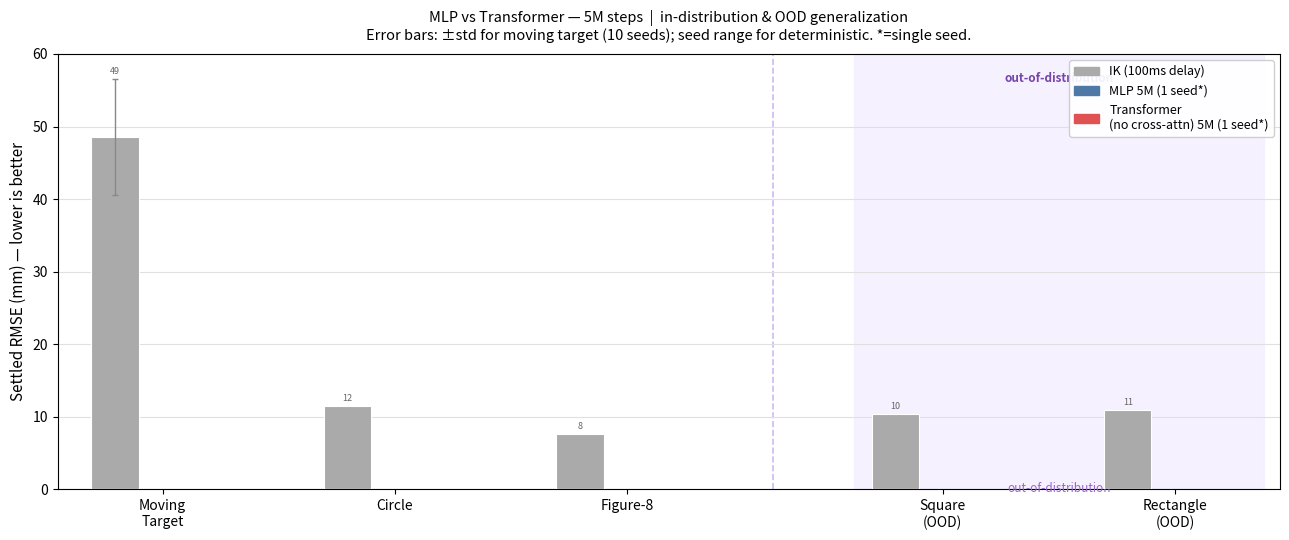

Recreate this plot in Python.
"""Per-trajectory RMSE bar chart: IK vs MLP@5M vs Transformer@5M (2-seed means ± range).

Includes both in-distribution trajectories (MT, CI, F8) and OOD (square, rectangle).
OOD trajectories have a shaded background to distinguish them visually.

Usage:
    python scripts/make_comparison_bars.py
    python scripts/make_comparison_bars.py --out results/figures
"""
import argparse
import json
import pathlib
import numpy as np
import matplotlib.pyplot as plt
import matplotlib.patches as mpatches

# ── model registry ────────────────────────────────────────────────────────────
MODELS = {
    "mlp": {
        "label": "MLP",
        "color": "#4e79a7",
        # multi-seed ablation.json dirs (10-seed MT averaging)
        "indist_eval_dirs": [
            "results/eval/mlp_5M_s42_multi",
            "results/eval/mlp_5M_s1_multi",
        ],
        # per-model OOD ablation.json dirs (single seed, deterministic)
        "ood_eval_dirs": [
            "results/sweep/rs012_5M/eval_ood",
            "results/sweep/rs012_seed1_5M/eval_ood",
        ],
    },
    "transformer": {
        "label": "Transformer\n(no cross-attn)",
        "color": "#e05252",
        "indist_eval_dirs": [
            "results/eval/tfm_5M_s42_multi",
            "results/eval/tfm_5M_s1_multi",   # populated after s1 training completes
        ],
        "ood_eval_dirs": [
            "results/main_runs/tfm_no_xattn_5M_s42/eval_ood",
            "results/main_runs/tfm_no_xattn_5M_s1/eval_ood",  # after s1 completes
        ],
    },
}

INDIST_TRAJS  = ["moving_target", "circle", "figure8"]
OOD_TRAJS     = ["square", "rectangle"]
ALL_TRAJS     = INDIST_TRAJS + OOD_TRAJS
TRAJ_LABELS   = ["Moving\nTarget", "Circle", "Figure‑8", "Square\n(OOD)", "Rectangle\n(OOD)"]

# IK baseline from multi-seed eval (consistent seed=0 for OOD)
IK_MM = {
    "moving_target": 48.6,   # 10-seed mean
    "circle":        11.5,
    "figure8":        7.7,
    "square":        10.4,   # seed=0
    "rectangle":     10.9,   # seed=0
}
IK_STD = {"moving_target": 8.0}   # only MT has meaningful stochastic variance


def load_eval(eval_dir: str) -> dict | None:
    json_p = pathlib.Path(eval_dir) / "ablation.json"
    if not json_p.exists():
        return None
    return json.loads(json_p.read_text())


def get_rmse(data: dict, traj: str) -> tuple[float | None, float | None]:
    """Return (mean, std_or_None) from an ablation.json entry."""
    t = data.get(traj, {})
    mean = t.get("residual_settled_rmse_mm")
    std  = t.get("residual_settled_rmse_mm_std")
    return mean, std


def collect_results(arch_cfg: dict) -> dict:
    """Collect per-trajectory (mean, std) lists across all eval dirs for an arch."""
    results = {t: [] for t in ALL_TRAJS}

    for eval_dir in arch_cfg.get("indist_eval_dirs", []):
        data = load_eval(eval_dir)
        if data is None:
            continue
        for traj in INDIST_TRAJS:
            mean, std = get_rmse(data, traj)
            if mean is not None:
                results[traj].append((mean, std))

    for eval_dir in arch_cfg.get("ood_eval_dirs", []):
        data = load_eval(eval_dir)
        if data is None:
            continue
        for traj in OOD_TRAJS:
            mean, std = get_rmse(data, traj)
            if mean is not None:
                results[traj].append((mean, std))

    return results


def main():
    ap = argparse.ArgumentParser()
    ap.add_argument("--out", default="results/figures")
    args = ap.parse_args()

    out_dir = pathlib.Path(args.out)
    out_dir.mkdir(parents=True, exist_ok=True)

    arch_results = {arch: collect_results(cfg) for arch, cfg in MODELS.items()}

    # ── layout ────────────────────────────────────────────────────────────────
    n_traj  = len(ALL_TRAJS)
    n_arch  = len(MODELS)
    bar_w   = 0.20
    gap     = 0.08
    group_w = gap + (n_arch + 1) * bar_w  # +1 for IK bar
    x_base  = np.arange(n_traj, dtype=float) * (group_w + 0.30)

    # Widen gap between in-dist and OOD groups
    ood_start = len(INDIST_TRAJS)
    x_base[ood_start:] += 0.35

    offsets = np.linspace(-(n_arch) * bar_w / 2,
                           (n_arch) * bar_w / 2,
                           n_arch + 1)   # includes IK slot at offsets[0]

    fig, ax = plt.subplots(figsize=(13, 5.5))
    fig.patch.set_facecolor("white")
    ax.set_facecolor("white")

    # OOD shaded background
    ood_left  = x_base[ood_start] - group_w * 0.55
    ood_right = x_base[-1] + group_w * 0.55
    ax.axvspan(ood_left, ood_right, color="#f5f0ff", zorder=0, alpha=0.9)
    ax.text((ood_left + ood_right) / 2, ax.get_ylim()[1] if ax.get_ylim()[1] > 0 else 50,
            "out-of-distribution", ha="center", va="top",
            fontsize=8.5, color="#9966cc", style="italic")

    legend_patches = []
    ik_color = "#aaaaaa"

    # IK bars
    for i, traj in enumerate(ALL_TRAJS):
        ik_val = IK_MM[traj]
        ik_std = IK_STD.get(traj)
        xi = x_base[i] + offsets[0]
        yerr = [[ik_std], [ik_std]] if ik_std else None
        ax.bar(xi, ik_val, width=bar_w, color=ik_color, edgecolor="white",
               lw=0.8, zorder=3, yerr=yerr,
               error_kw=dict(ecolor="#888888", lw=1.0, capsize=2.5, capthick=1.0))
        top = ik_val + (ik_std if ik_std else 0)
        ax.text(xi, top + 0.4, f"{ik_val:.0f}",
                ha="center", va="bottom", fontsize=6.5, color="#666666")
    legend_patches.append(mpatches.Patch(color=ik_color, label="IK (100ms delay)"))

    # Model bars
    for j, (arch, cfg) in enumerate(MODELS.items()):
        color = cfg["color"]
        label = cfg["label"]
        x_pos = x_base + offsets[j + 1]

        res       = arch_results[arch]
        n_indist  = min(len(res[t]) for t in INDIST_TRAJS) if INDIST_TRAJS else 0
        n_ood     = min(len(res[t]) for t in OOD_TRAJS)    if OOD_TRAJS    else 0
        has2_indist = n_indist >= 2
        has2_ood    = n_ood >= 2

        for i, traj in enumerate(ALL_TRAJS):
            entries = res[traj]
            if not entries:
                continue

            means = [e[0] for e in entries]
            stds  = [e[1] for e in entries if e[1] is not None]
            grand = float(np.mean(means))

            # Error bar strategy:
            # - stochastic (MT): mean ± mean_std across seeds
            # - deterministic multi-seed: inter-seed range
            yerr = None
            if stds:
                s = float(np.mean(stds))
                yerr = [[s], [s]]
            elif len(means) >= 2:
                yerr = [[grand - min(means)], [max(means) - grand]]

            top = grand + (yerr[1][0] if yerr else 0)
            ax.bar(x_pos[i], grand, width=bar_w, color=color, edgecolor="white",
                   lw=0.8, zorder=3, yerr=yerr,
                   error_kw=dict(ecolor="#333333", lw=1.1, capsize=2.5, capthick=1.1))

            is_ood  = traj in OOD_TRAJS
            has2    = has2_ood if is_ood else has2_indist
            suffix  = "" if has2 else "*"
            ax.text(x_pos[i], top + 0.35, f"{grand:.1f}{suffix}",
                    ha="center", va="bottom", fontsize=7,
                    color="#111111", fontweight="bold")

        # Seeds annotation for legend
        indist_note = f"2 seeds" if has2_indist else "1 seed*"
        ood_note    = f"2 seeds" if has2_ood    else "1 seed*"
        seeds_note  = indist_note if indist_note == ood_note else f"{indist_note} / OOD {ood_note}"
        legend_patches.append(mpatches.Patch(color=color,
                                              label=f"{label} 5M ({seeds_note})"))

    # Divider line between in-dist and OOD
    mid = (x_base[ood_start - 1] + x_base[ood_start]) / 2 - 0.05
    ax.axvline(mid, color="#ccbbee", lw=1.2, ls="--", zorder=1)

    ax.set_xticks(x_base)
    ax.set_xticklabels(TRAJ_LABELS, fontsize=10)
    ax.set_ylabel("Settled RMSE (mm) — lower is better", fontsize=11)
    ax.set_title("MLP vs Transformer — 5M steps  |  in-distribution & OOD generalization\n"
                 "Error bars: ±std for moving target (10 seeds); seed range for deterministic. *=single seed.",
                 fontsize=10.5, pad=10)
    ax.legend(handles=legend_patches, fontsize=9, framealpha=0.92, loc="upper right")
    ax.grid(axis="y", color="#e0e0e0", lw=0.8, zorder=0)
    ax.set_xlim(x_base[0] - group_w * 0.65, x_base[-1] + group_w * 0.65)
    ax.set_ylim(0, 60)

    # Re-draw OOD label after ylim is set
    ax.text((ood_left + ood_right) / 2, 57.5,
            "out-of-distribution", ha="center", va="top",
            fontsize=8.5, color="#7744aa", style="italic", fontweight="bold")

    plt.tight_layout()
    out = out_dir / "comparison_5M_bars.png"
    fig.savefig(out, dpi=160, bbox_inches="tight")
    plt.close()
    print(f"saved → {out}")


if __name__ == "__main__":
    main()
